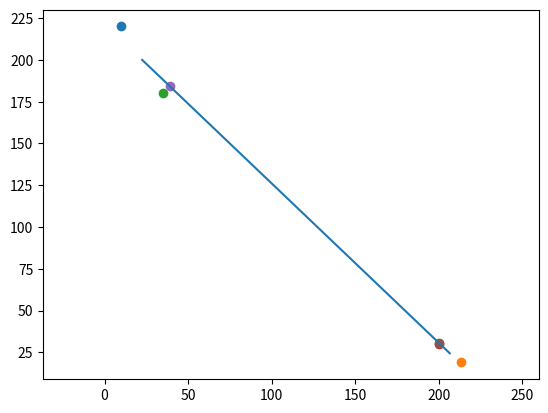

Recreate this plot in Python.
import numpy as np
import matplotlib.pyplot as plt

selfpos = np.array([10,220])
selfdestination = np.array([213,19])
target_agentpos = np.array([35,180])
target_agentdestination = np.array([200,30])

def calcmiddlepoint(a, b):
    return [0.5 * (a[0] + b[0]), 0.5 * (a[1] + b[1])]

origin_midpoint = np.array(calcmiddlepoint(selfpos, target_agentpos))
dest_midpoint = np.array(calcmiddlepoint(selfdestination, target_agentdestination))

def distance_to_destination(origin, destination):
    return ((destination[0] - origin[0]) ** 2 + (destination[1] - origin[1]) ** 2) ** 0.5

def calc_joining_point(selfpos, selfdestination, target_agentpos, target_agentdestination):
    rotation = np.array([[0, -1], [1, 0]])

    origin_midpoint = np.array(calcmiddlepoint(selfpos, target_agentpos))
    dest_midpoint = np.array(calcmiddlepoint(selfdestination, target_agentdestination))

    trajectory_line = dest_midpoint - origin_midpoint
    trajectory_slope = (dest_midpoint[1]-origin_midpoint[1])/(dest_midpoint[0]-origin_midpoint[0])


    original_traject_agent1 = selfdestination - selfpos
    original_traject_agent2 = target_agentdestination - target_agentpos

    potential_joinpath_agent1 = origin_midpoint - selfpos
    potential_joinpath_agent2 = origin_midpoint - target_agentpos

    alpha_agent1 = np.dot(original_traject_agent1, potential_joinpath_agent1)
    alpha_agent2 = np.dot(original_traject_agent2, potential_joinpath_agent2)

    if alpha_agent1 < 0 and alpha_agent2 >= 0: # agent 1 is limiting factor
        distance = abs((np.cross(trajectory_line, potential_joinpath_agent1))/np.linalg.norm(trajectory_line))
        direction = (np.dot(rotation, trajectory_line))/np.linalg.norm(trajectory_line)
        if selfpos[1] > origin_midpoint[1]+trajectory_slope*(selfpos[0]-origin_midpoint[0]):
            joining_point = selfpos - direction*distance
        elif selfpos[1] < origin_midpoint[1]+trajectory_slope*(selfpos[0]-origin_midpoint[0]):
            joining_point = selfpos + direction*distance
        else:
            joining_point = selfpos

    elif alpha_agent1 >= 0 and alpha_agent2 < 0: # agent 2 is limiting factor
        distance = abs((np.cross(trajectory_line, potential_joinpath_agent2))/np.linalg.norm(trajectory_line))
        direction = (np.dot(rotation, trajectory_line))/np.linalg.norm(trajectory_line)
        if target_agentpos[1] > origin_midpoint[1]+trajectory_slope*(target_agentpos[0]-origin_midpoint[0]):
            joining_point = target_agentpos - direction*distance
        elif target_agentpos[1] < origin_midpoint[1]+trajectory_slope*(target_agentpos[0]-origin_midpoint[0]):
            joining_point = target_agentpos + direction*distance
        else:
            joining_point = target_agentpos

    elif alpha_agent1 >= 0 and alpha_agent2 >= 0:
        raise Exception("the origin midpoint cannot lay in front of both agents")

    return joining_point

def calc_leaving_point(selfpos, selfdestination, target_agentpos, target_agentdestination):

    rotation = np.array([[0, -1], [1, 0]])

    origin_midpoint = np.array(calcmiddlepoint(selfpos, target_agentpos))
    dest_midpoint = np.array(calcmiddlepoint(selfdestination, target_agentdestination))

    trajectory_line = dest_midpoint - origin_midpoint
    trajectory_slope = (dest_midpoint[1] - origin_midpoint[1]) / (dest_midpoint[0] - origin_midpoint[0])

    original_traject_agent1 = selfdestination - selfpos
    original_traject_agent2 = target_agentdestination - target_agentpos

    potential_leavepath_agent1 = selfdestination - dest_midpoint
    potential_leavepath_agent2 = target_agentdestination - dest_midpoint

    beta_agent1 = np.dot(original_traject_agent1, potential_leavepath_agent1)
    beta_agent2 = np.dot(original_traject_agent2, potential_leavepath_agent2)

    if beta_agent1 < 0 and beta_agent2 >= 0: # agent 1 is limiting factor
        distance = abs((np.cross(trajectory_line, potential_leavepath_agent1))/np.linalg.norm(trajectory_line))
        direction = (np.dot(rotation, trajectory_line))/np.linalg.norm(trajectory_line)
        if selfdestination[1] > dest_midpoint[1]+trajectory_slope*(selfdestination[0]-dest_midpoint[0]):
            leaving_point = selfdestination - direction * distance
        elif selfdestination[1] < dest_midpoint[1]+trajectory_slope*(selfdestination[0]-dest_midpoint[0]):
            leaving_point = selfdestination + direction * distance
        else:
            leaving_point = selfdestination

    elif beta_agent1 >= 0 and beta_agent2 < 0: # agent 2 is limiting factor
        distance = abs((np.cross(trajectory_line, potential_leavepath_agent2))/np.linalg.norm(trajectory_line))
        direction = (np.dot(rotation, trajectory_line))/np.linalg.norm(trajectory_line)
        if target_agentdestination[1] > dest_midpoint[1]+trajectory_slope*(target_agentdestination[0]-dest_midpoint[0]):
            leaving_point = target_agentdestination - direction * distance
        elif target_agentdestination[1] < dest_midpoint[1]+trajectory_slope*(target_agentdestination[0]-dest_midpoint[0]):
            leaving_point = target_agentdestination + direction * distance
        else:
            leaving_point = target_agentdestination

    elif beta_agent1 >= 0 and beta_agent2 >= 0:
        raise Exception("the origin midpoint cannot lay in front of both agents")
    else:
        raise Exception("the origin midpoint cannot lay behind both agents")

    return leaving_point

joining_point=calc_joining_point(selfpos,selfdestination,target_agentpos,target_agentdestination)
leaving_point=calc_leaving_point(selfpos,selfdestination,target_agentpos,target_agentdestination)

plt.scatter(selfpos[0],selfpos[1])
plt.scatter(selfdestination[0],selfdestination[1])
plt.scatter(target_agentpos[0],target_agentpos[1])
plt.scatter(target_agentdestination[0],target_agentdestination[1])
plt.scatter(joining_point[0],joining_point[1])
plt.scatter(leaving_point[0],leaving_point[1])
plt.plot([origin_midpoint[0],dest_midpoint[0]],[origin_midpoint[1],dest_midpoint[1]])
plt.axis('equal')

original_distance = distance_to_destination(selfdestination, selfpos) + distance_to_destination(target_agentpos, target_agentdestination)
agent1_distance = distance_to_destination(selfpos,joining_point)+0.75*distance_to_destination(joining_point,leaving_point)+distance_to_destination(leaving_point,selfdestination)
agent2_distance = distance_to_destination(target_agentpos,joining_point)+0.75*distance_to_destination(joining_point,leaving_point)+distance_to_destination(leaving_point,target_agentdestination)
fuel_savings = original_distance-agent1_distance-agent2_distance

plt.show()

